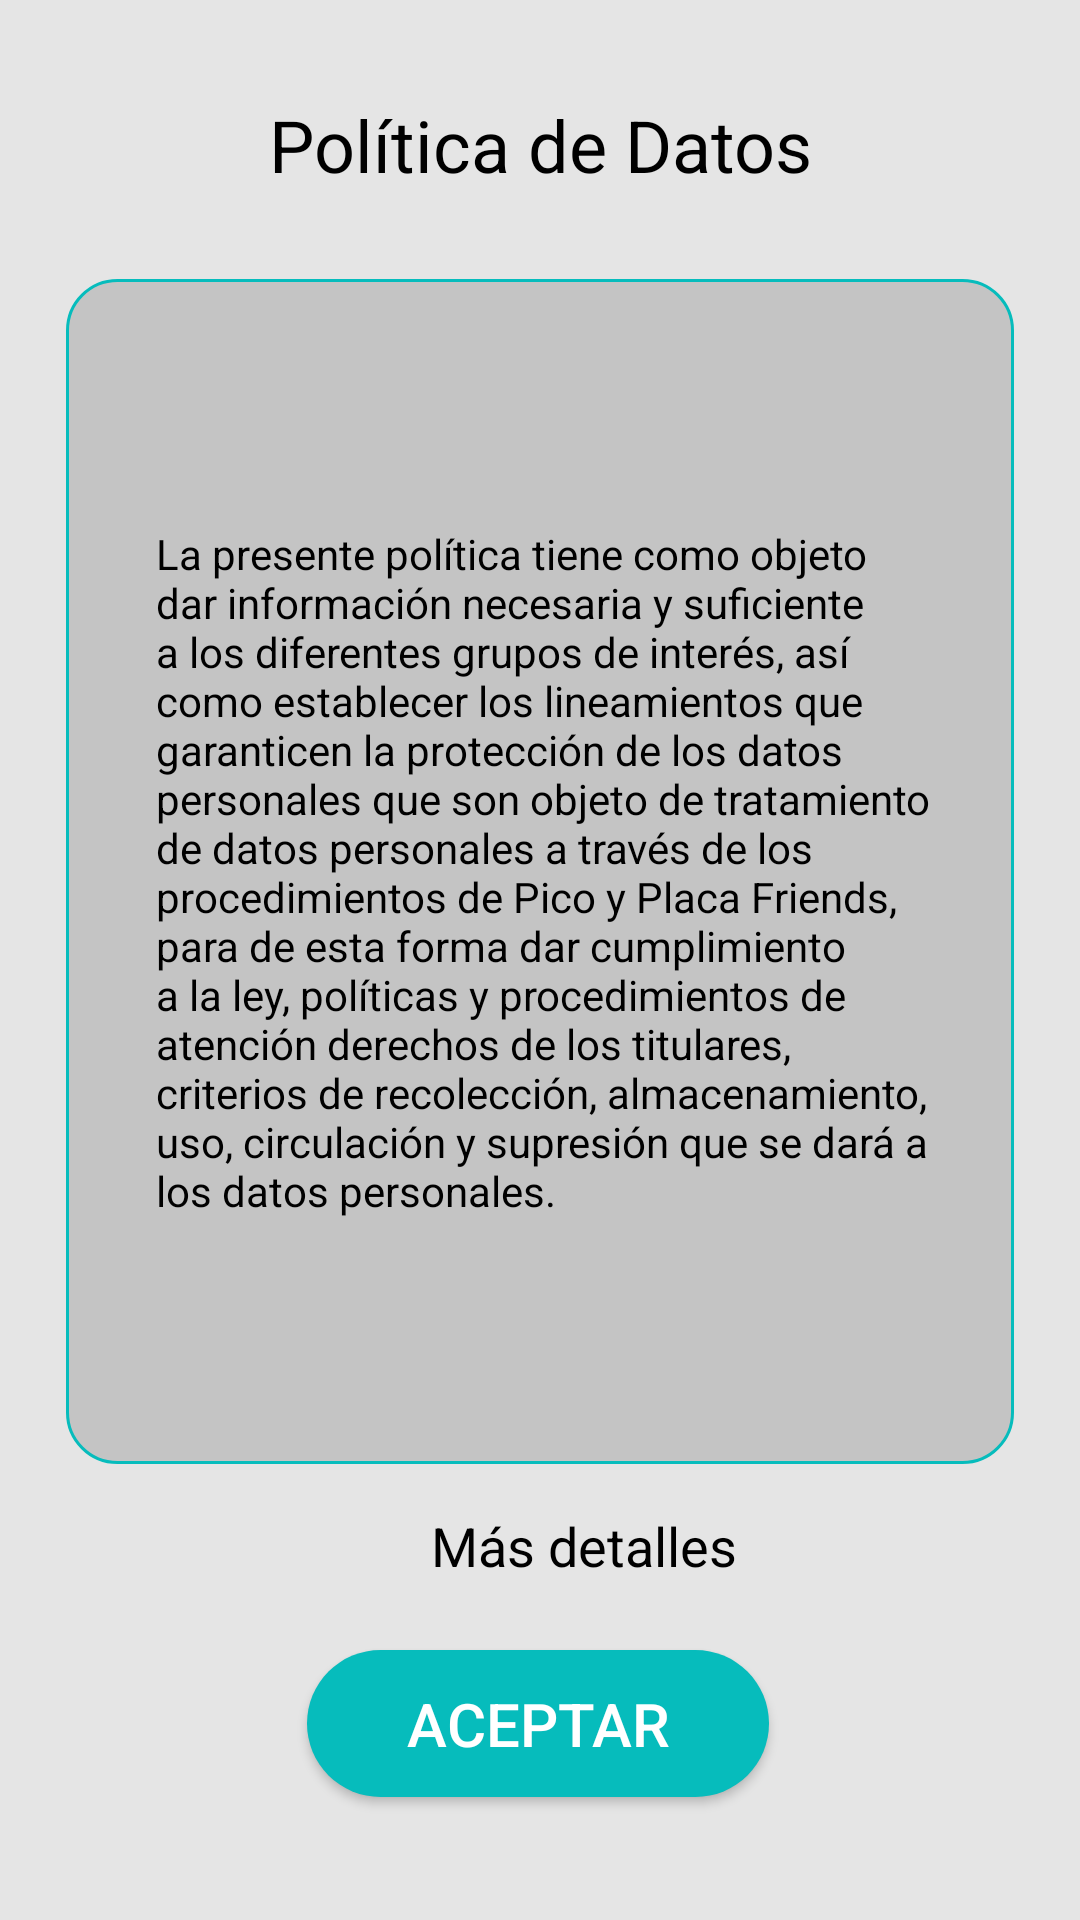

Android layout source for this screen:
<!-- AndroidManifest.xml: application theme Theme.AppCompat.Light.NoActionBar -->
<!-- res/layout/activity_data_policy.xml -->
<?xml version="1.0" encoding="utf-8"?>
<androidx.constraintlayout.widget.ConstraintLayout xmlns:android="http://schemas.android.com/apk/res/android"
    xmlns:app="http://schemas.android.com/apk/res-auto"
    xmlns:tools="http://schemas.android.com/tools"
    android:layout_width="match_parent"
    android:layout_height="match_parent"
    android:background="#E5E5E5"
    tools:context=".registro.DataPolicyActivity">

    <TextView
        android:id="@+id/textView10"
        android:layout_width="0dp"
        android:layout_height="41dp"
        android:layout_marginStart="69dp"
        android:layout_marginTop="32dp"
        android:layout_marginEnd="69dp"
        android:text="Política de Datos"
        android:textAlignment="center"
        android:textColor="#000000"
        android:textSize="24sp"
        app:layout_constraintEnd_toEndOf="parent"
        app:layout_constraintHorizontal_bias="1.0"
        app:layout_constraintStart_toStartOf="parent"
        app:layout_constraintTop_toTopOf="parent" />

    <androidx.constraintlayout.widget.ConstraintLayout
        android:id="@+id/constraintLayout4"
        android:layout_width="0dp"
        android:layout_height="0dp"
        android:layout_marginStart="22dp"
        android:layout_marginTop="20dp"
        android:layout_marginEnd="22dp"
        android:layout_marginBottom="152dp"
        android:background="@drawable/rounde_dges_edit_text"
        app:layout_constraintBottom_toBottomOf="parent"
        app:layout_constraintEnd_toEndOf="parent"
        app:layout_constraintStart_toStartOf="parent"
        app:layout_constraintTop_toBottomOf="@+id/textView10">

        <TextView
            android:id="@+id/dataPolicy"
            android:layout_width="0dp"
            android:layout_height="wrap_content"
            android:layout_marginStart="20dp"
            android:layout_marginTop="20dp"
            android:layout_marginEnd="20dp"
            android:layout_marginBottom="20dp"
            android:text="La presente política tiene como objeto dar información necesaria y suficiente a los diferentes grupos de interés, así como establecer los lineamientos que garanticen la protección de los datos personales que son objeto de tratamiento de datos personales a través de los procedimientos de Pico y Placa Friends, para de esta forma dar cumplimiento a la ley, políticas y procedimientos de atención derechos de los titulares, criterios de recolección, almacenamiento, uso, circulación y supresión que se dará a los datos personales."
            android:textAlignment="inherit"
            android:textColor="@color/black"
            app:layout_constraintBottom_toBottomOf="parent"
            app:layout_constraintEnd_toEndOf="parent"
            app:layout_constraintStart_toStartOf="parent"
            app:layout_constraintTop_toTopOf="parent" />

    </androidx.constraintlayout.widget.ConstraintLayout>

    <Button
        android:id="@+id/btAcceptDataPolicy"
        android:layout_width="154dp"
        android:layout_height="49dp"
        android:layout_marginStart="154dp"
        android:layout_marginEnd="154dp"
        android:background="@drawable/botton_round_edges"
        android:text="Aceptar"
        android:textColor="@color/white"
        android:textSize="20sp"
        app:layout_constraintBottom_toBottomOf="parent"
        app:layout_constraintEnd_toEndOf="parent"
        app:layout_constraintHorizontal_bias="0.509"
        app:layout_constraintStart_toStartOf="parent"
        app:layout_constraintTop_toBottomOf="@+id/constraintLayout4"
        app:layout_constraintVertical_bias="0.601" />

    <TextView
        android:id="@+id/tVmoreDetails"
        android:layout_width="wrap_content"
        android:layout_height="wrap_content"
        android:layout_marginStart="163dp"
        android:layout_marginTop="15dp"
        android:layout_marginEnd="190dp"
        android:layout_marginBottom="28dp"
        android:text="Más detalles"
        android:textAlignment="center"
        android:textColor="@color/black"
        android:textSize="18sp"
        app:layout_constraintBottom_toTopOf="@+id/btAcceptDataPolicy"
        app:layout_constraintEnd_toEndOf="parent"
        app:layout_constraintHorizontal_bias="0.204"
        app:layout_constraintStart_toStartOf="parent"
        app:layout_constraintTop_toBottomOf="@+id/constraintLayout4"
        app:layout_constraintVertical_bias="0.0" />
</androidx.constraintlayout.widget.ConstraintLayout>
<!-- resources referenced by this layout -->
<resources>
  <!-- drawable botton_round_edges (drawable) -->
  <?xml version="1.0" encoding="utf-8"?>
  <selector xmlns:android="http://schemas.android.com/apk/res/android">
  
    <item>
      <shape android:shape="rectangle"  >
          <corners android:radius="100px" />
          <solid android:color="#06BCBC" />
          <size android:height="41dp"/>
      </shape>
    </item>
  </selector>
  <!-- drawable rounde_dges_edit_text (drawable) -->
  <?xml version="1.0" encoding="utf-8"?>
  <selector xmlns:android="http://schemas.android.com/apk/res/android" >
      <item>
          <shape android:shape="rectangle"  >
              <corners android:radius="50px" />
              <solid android:color="#C4C4C4" />
              <size android:height="40dp"/>
              <stroke android:color="#06BCBC" android:width="3px"/>
              <padding android:left="10dp" android:right="5dp" />
          </shape>
      </item>
  </selector>
  <!-- not gathered from this repository: default colours our renderer supplied (Android Studio template values) -->
  <color name="black">#FF000000</color>
  <color name="white">#FFFFFFFF</color>
</resources>
